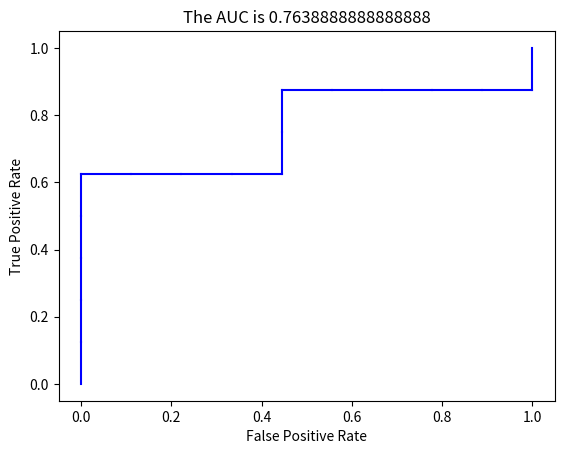
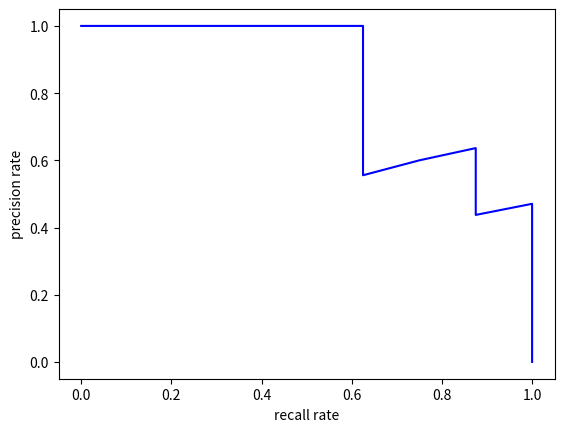

Here is the Python script that generated these plots, in order:
# -*- coding: utf-8 -*-

import numpy as np
import matplotlib.pyplot as plt
from math import *


def load_watermelon_dataset():
    """
    features index dict
    {0: "色泽", 1: "根蒂", 2: "敲声", 3: "纹理", 4: "脐部", 5: "触感", 6: "密度", 7: "含糖率"}
    features value dict
    {"色泽": {0: "浅白", 1: "青绿", 2: "乌黑"},
     "根蒂": {0: "蜷缩", 1: "稍蜷", 2: "硬挺"},
     "敲声": {0: "清脆", 1: "沉闷", 2: "浊响"},
     "纹理": {0: "清晰", 1: "稍糊", 2: "模糊"},
     "脐部": {0: "平坦", 1: "稍凹", 2: "凹陷"},
     "触感": {0: "硬滑", 1: "软粘"}}
    """
    x = np.array([[1, 0, 2, 0, 2, 0, 0.697, 0.460],
                  [2, 0, 1, 0, 2, 0, 0.774, 0.376],
                  [2, 0, 2, 0, 2, 0, 0.634, 0.264],
                  [1, 0, 1, 0, 2, 0, 0.608, 0.318],
                  [0, 0, 2, 0, 2, 0, 0.556, 0.215],
                  [1, 1, 2, 0, 1, 1, 0.403, 0.237],
                  [2, 1, 2, 1, 1, 1, 0.481, 0.149],
                  [2, 1, 2, 0, 1, 0, 0.437, 0.211],
                  [2, 1, 1, 1, 1, 0, 0.666, 0.091],
                  [1, 2, 0, 0, 0, 1, 0.243, 0.267],
                  [0, 2, 0, 2, 0, 0, 0.245, 0.057],
                  [0, 0, 2, 2, 0, 1, 0.343, 0.099],
                  [1, 1, 2, 1, 2, 0, 0.639, 0.161],
                  [0, 1, 1, 1, 2, 0, 0.657, 0.198],
                  [2, 1, 2, 0, 1, 1, 0.360, 0.370],
                  [0, 0, 2, 2, 0, 0, 0.593, 0.042],
                  [1, 0, 1, 1, 1, 0, 0.719, 0.103]])
    y = np.array([1]*8 + [-1]*9)
    return x, y


def get_features_bag(x, index_list):
    features_bag = dict()
    stop_recurse = True
    for i in range(x.shape[1]):
        features_bag[i] = set(x[index_list][:,i])
        if len(features_bag[i]) > 1:
            stop_recurse = False
    return features_bag, stop_recurse


def split(x, index_list, feature, value):
    left_index_list = []
    right_index_list = []
    for index in index_list:
        if x[index][feature] < value:
            left_index_list.append(index)
        else:
            right_index_list.append(index)
    return left_index_list, right_index_list


def get_best_split(x, y, weights, index_list, features_bag):
    min_gini = 1
    best_feature = 0
    best_value = list(features_bag[best_feature])[-1]
    denom = np.sum(weights[index_list])
    for feature in range(x.shape[1]):
        for value in features_bag[feature]:
            left_index_list, right_index_list = split(x, index_list, feature, value)
            left_prob = np.sum(weights[left_index_list]) / denom
            right_prob = np.sum(weights[right_index_list]) / denom
            gini = left_prob * get_gini(y, weights, left_index_list) + right_prob * get_gini(y, weights, right_index_list)
            if gini < min_gini:
                min_gini = gini
                best_feature = feature
                best_value = value
    return best_feature, best_value


def get_gini(y, weights, index_list):
    gini = 1
    labels_dict = dict()
    for label in y[index_list]:
        if label not in labels_dict:
            labels_dict[label] = 0
        labels_dict[label] += weights[label]
    for label in labels_dict:
        gini -= (labels_dict[label] / np.sum(weights[index_list])) ** 2
    return gini


def majority_label(labels, index_list):
    labels_dict = dict()
    for index in index_list:
        if labels[index] not in labels_dict:
            labels_dict[labels[index]] = 0
        labels_dict[labels[index]] += 1
    return max(labels_dict.items(), key=lambda x: x[1])[0]


def make_tree(x, y, weights, index_list=None, leaf_labels_num=4, accepted_gini=0.4):
    if index_list is None:
        index_list = list(range(len(y)))
    if len(set(y[index_list])) == 1:
        return y[index_list][0]
    if len(index_list) <= leaf_labels_num or get_gini(y, weights, index_list) < accepted_gini:
        return majority_label(y, index_list)

    features_bag, stop_recurse = get_features_bag(x, index_list)
    if stop_recurse:
        return majority_label(y, index_list)

    best_feature, best_value = get_best_split(x, y, weights, index_list, features_bag)

    tree = {best_feature: {best_value: {}}}
    left_index_list, right_index_list = split(x, index_list, best_feature, best_value)
    tree[best_feature][best_value]['left'] = make_tree(x, y, weights, left_index_list,
                                                       leaf_labels_num, accepted_gini)
    tree[best_feature][best_value]['right'] = make_tree(x, y, weights, right_index_list,
                                                        leaf_labels_num, accepted_gini)

    return tree


def adaboost_train(x, y, tree_num=10):
    trees = []
    alpha_list = []
    m, n = x.shape
    weights = np.zeros(m) + 1/m
    for i in range(tree_num):
        tree = make_tree(x, y, weights)
        estimation = np.ones(m)
        for j in range(m):
            estimation[j] = classify(tree, x[j])
        weight_error_rate = np.sum(weights * (estimation != y))
        if weight_error_rate >= 0.5:
            break
        alpha = 0.5 * log((1 - weight_error_rate)/max(weight_error_rate, 1e-6))
        alpha_list.append(alpha)
        trees.append(tree)
        expon = -alpha * y * estimation
        weights = weights * np.exp(expon)
        weights = weights / np.sum(weights)
    return trees, alpha_list


def classify(tree, input_x):
    if not isinstance(tree, dict): #  Maybe it is a label now, for instance data has the same features
        return tree
    feature = list(tree.keys())[0]
    value = list(tree[feature].keys())[0]
    if input_x[feature] < value:
        sub_tree = tree[feature][value]['left']
    else:
        sub_tree = tree[feature][value]['right']
    if isinstance(sub_tree, dict):
        return classify(sub_tree, input_x)
    return sub_tree


def adaboost_classify(trees, alpha_list, input_x):
    total_result = 0
    for i in range(len(trees)):
        result = classify(trees[i], input_x)
        total_result += alpha_list[i] * result
    sign_result = -1 if total_result < 0 else 1
    return sign_result, total_result


def loo(x, y):
    result_array = np.zeros(len(x))
    prob_array = np.zeros(len(x))
    for i in range(len(x)):
        index_list = set(range(len(x)))
        index_list.remove(i)
        index_list = list(index_list)
        trees, alpha_list = adaboost_train(x[index_list], y[index_list])
        result_array[i], prob_array[i] = adaboost_classify(trees, alpha_list, x[i])
    print("classification result:", result_array)
    acc = np.sum(y == result_array) / len(x)
    print("accuracy:", acc)

    roc(prob_array, y)
    pr(prob_array, y)


def roc(prob_array, y):
    point = (0.0, 0.0)
    m = len(y)
    pos_num = np.sum(y == 1)
    y_step = 1 / pos_num
    x_step = 1 / (m - pos_num)
    sorted_list = prob_array.argsort()
    y_sum = 0
    for index in reversed(sorted_list.tolist()):
        if y[index] == 1:
            delta_x, delta_y = 0, y_step
        else:
            delta_x, delta_y = x_step, 0
            y_sum += point[1]
        plt.plot([point[0], point[0] + delta_x], [point[1], point[1] + delta_y], c='b')
        point = (point[0] + delta_x, point[1] + delta_y)
    plt.xlabel('False Positive Rate')
    plt.ylabel('True Positive Rate')
    plt.title('The AUC is {}'.format(y_sum * x_step))
    plt.show()
    plt.close()


def pr(prob_array, y):
    m = len(prob_array)
    sorted_index = prob_array.argsort().tolist()
    sorted_index.reverse()
    tp = 0
    num1 = np.sum(y == 1)
    precision_list = [1.0]
    recall_list = [0.0]
    for i in range(m):
        if y[sorted_index[i]] == 1:
            tp += 1
        precision = tp / (i+1)
        recall = tp / num1
        precision_list.append(precision)
        recall_list.append(recall)
    precision_list.append(0.0)
    recall_list.append(1.0)
    plt.plot(recall_list, precision_list, c='b')
    plt.xlabel('recall rate')
    plt.ylabel('precision rate')
    plt.show()
    plt.close()


if __name__ == "__main__":
    x, y = load_watermelon_dataset()
    loo(x, y)
